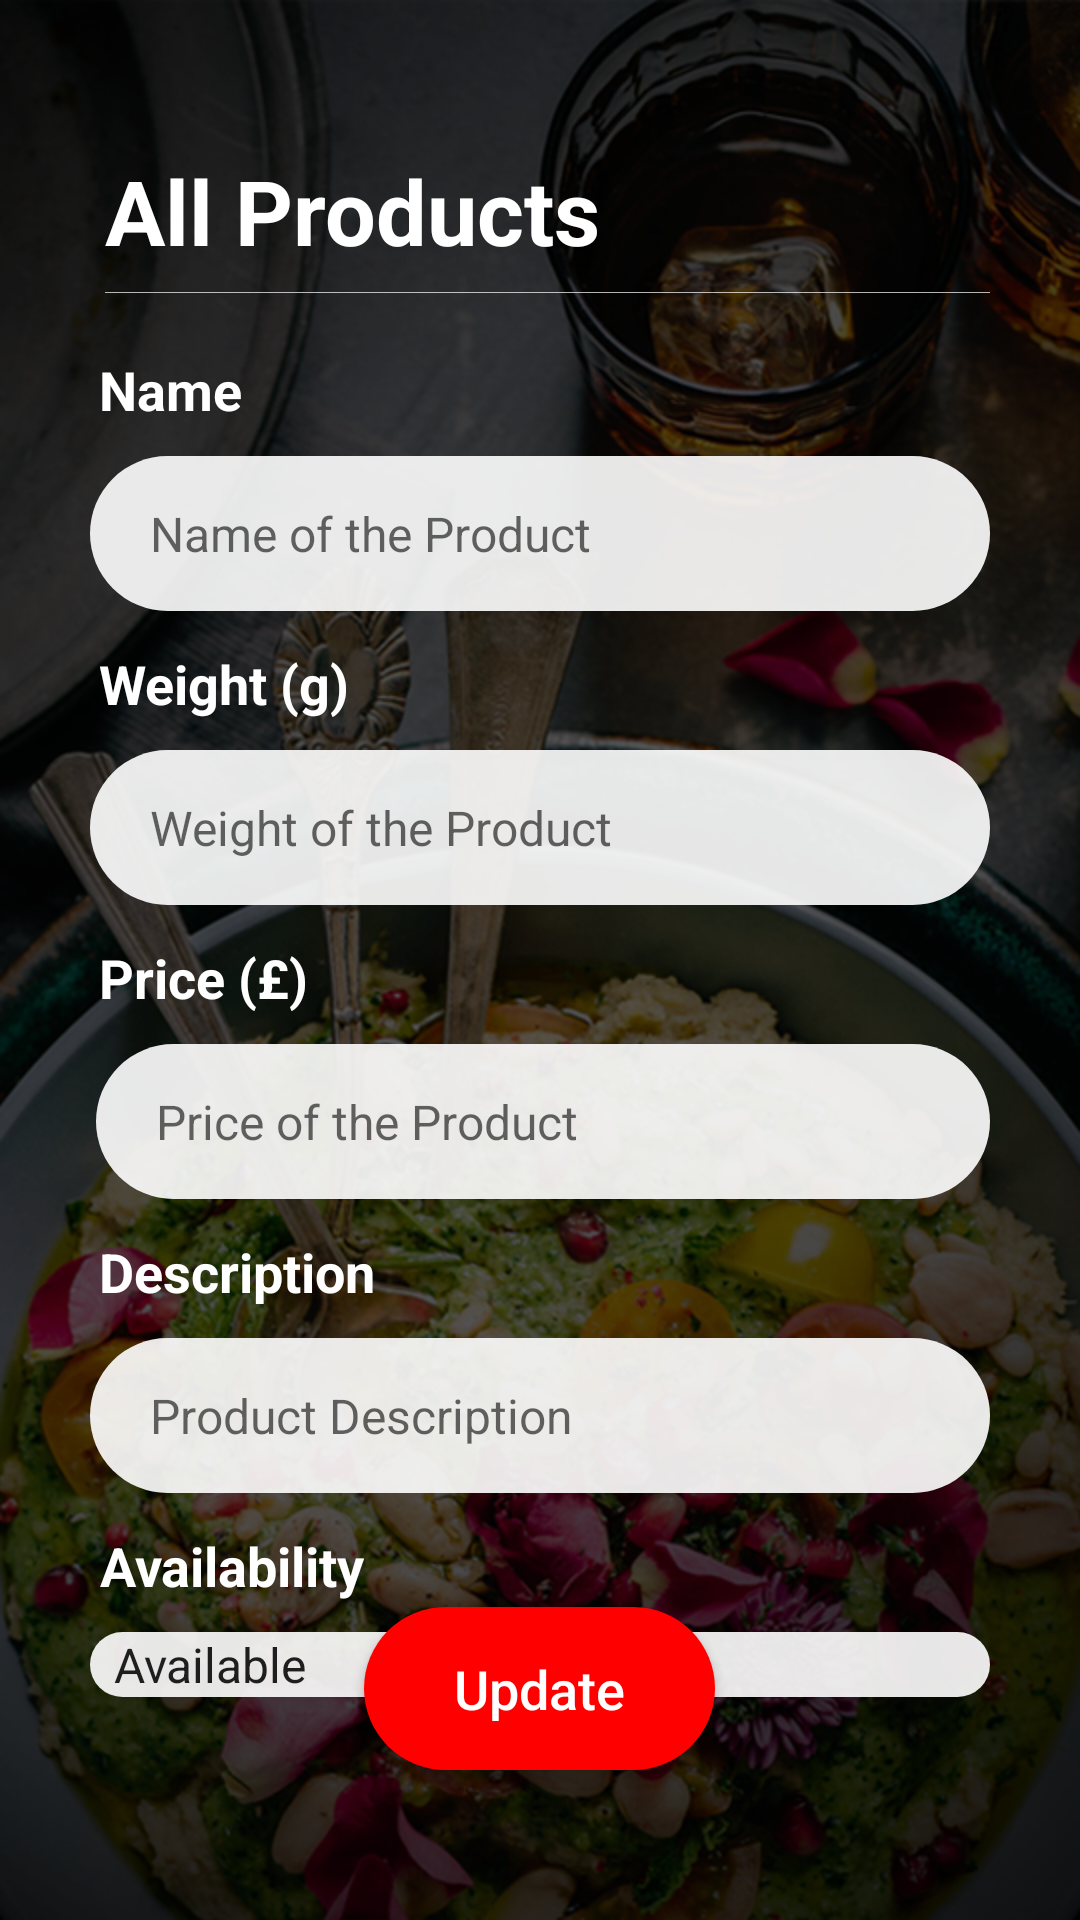

Android layout source for this screen:
<!-- AndroidManifest.xml: application theme AppTheme.NoActionBar -->
<!-- res/layout/activity_product_details.xml -->
<?xml version="1.0" encoding="utf-8"?>
<RelativeLayout xmlns:android="http://schemas.android.com/apk/res/android"
    xmlns:app="http://schemas.android.com/apk/res-auto"
    xmlns:tools="http://schemas.android.com/tools"
    android:layout_width="match_parent"
    android:layout_height="match_parent"
    android:background="@drawable/bg2"
    tools:context=".ProductDetails">

    <LinearLayout
        android:id="@+id/heading"
        android:layout_marginTop="50dp"
        android:layout_marginLeft="35dp"
        android:layout_marginStart="35dp"
        android:layout_marginRight="35dp"
        android:layout_marginEnd="35dp"
        android:layout_width="match_parent"
        android:layout_height="wrap_content"
        android:orientation="horizontal">
        <TextView
            android:layout_width="wrap_content"
            android:layout_height="wrap_content"
            android:textSize="30sp"
            android:textColor="#fff"
            android:textStyle="bold"
            android:text="@string/all_products"
            />
        <TextView
            android:layout_width="0dp"
            android:layout_height="wrap_content"
            android:layout_weight="1"/>
        <ImageButton
            android:id="@+id/delete_btn"
            android:layout_width="wrap_content"
            android:layout_height="wrap_content"
            android:scaleY="1.4"
            android:scaleX="1.4"
            android:layout_gravity="center"
            android:background="@drawable/ic_delete"/>
    </LinearLayout>

    <ImageView
        android:id="@+id/hr"
        android:layout_width="match_parent"
        android:layout_height="0.1dp"
        android:layout_below="@id/heading"
        android:layout_marginStart="35dp"
        android:layout_marginLeft="35dp"
        android:layout_marginTop="7dp"
        android:layout_marginEnd="30dp"
        android:layout_marginRight="30dp"
        android:background="#B3FFFFFF"
        android:orientation="horizontal">

    </ImageView>

    <RelativeLayout
        android:id="@+id/grid"
        android:layout_width="match_parent"
        android:layout_height="wrap_content"
        android:layout_below="@id/hr"
        android:layout_centerVertical="true"
        android:layout_marginTop="20dp"
        android:layout_marginStart="30dp"
        android:layout_marginLeft="30dp"
        android:layout_marginEnd="30dp"
        android:layout_marginRight="30dp">

        <LinearLayout
            android:id="@+id/row1"
            android:layout_width="match_parent"
            android:layout_height="wrap_content"
            android:orientation="vertical">

            <TextView
                android:id="@+id/textView"
                android:layout_width="wrap_content"
                android:layout_height="match_parent"
                android:layout_marginStart="3dp"
                android:layout_marginLeft="3dp"
                android:text="@string/name"
                android:textColor="#fff"
                android:textSize="18sp"
                android:textStyle="bold" />

            <EditText
                android:id="@+id/name_txt"
                android:layout_width="match_parent"
                android:layout_height="wrap_content"
                android:layout_marginTop="10dp"
                android:background="@drawable/input_field_style"
                android:ems="10"
                android:hint="@string/name_of_the_product"
                android:inputType="textPersonName"
                android:textSize="16sp" />
        </LinearLayout>

        <LinearLayout
            android:id="@+id/row2"
            android:layout_width="match_parent"
            android:layout_height="wrap_content"
            android:layout_below="@id/row1"
            android:layout_marginTop="12dp"
            android:orientation="vertical">

            <TextView
                android:id="@+id/textView2"
                android:layout_width="wrap_content"
                android:layout_height="match_parent"
                android:layout_marginStart="3dp"
                android:layout_marginLeft="3dp"
                android:text="@string/weight_g"
                android:textColor="#fff"
                android:textSize="18sp"
                android:textStyle="bold" />

            <EditText
                android:id="@+id/weight_txt"
                android:layout_width="match_parent"
                android:layout_height="wrap_content"
                android:layout_marginTop="10dp"
                android:background="@drawable/input_field_style"
                android:ems="10"
                android:hint="@string/weight_of_the_product"
                android:inputType="numberDecimal"
                android:textSize="16sp" />
        </LinearLayout>

        <LinearLayout
            android:id="@+id/row3"
            android:layout_width="match_parent"
            android:layout_height="wrap_content"
            android:layout_below="@id/row2"
            android:layout_marginTop="12dp"
            android:orientation="vertical">

            <TextView
                android:id="@+id/textView3"
                android:layout_width="wrap_content"
                android:layout_height="match_parent"
                android:layout_marginStart="3dp"
                android:layout_marginLeft="3dp"
                android:text="@string/price"
                android:textColor="#fff"
                android:textSize="18sp"
                android:textStyle="bold" />

            <EditText
                android:id="@+id/price_txt"
                android:layout_width="match_parent"
                android:layout_height="wrap_content"
                android:layout_marginStart="2dp"
                android:layout_marginLeft="2dp"
                android:layout_marginTop="10dp"
                android:background="@drawable/input_field_style"
                android:ems="10"
                android:hint="@string/price_of_the_product"
                android:inputType="numberDecimal"
                android:textSize="16sp" />

        </LinearLayout>

        <LinearLayout
            android:id="@+id/row4"
            android:layout_width="match_parent"
            android:layout_height="wrap_content"
            android:layout_below="@id/row3"
            android:layout_marginTop="12dp"
            android:orientation="vertical">

            <TextView
                android:id="@+id/textView4"
                android:layout_width="wrap_content"
                android:layout_height="match_parent"
                android:layout_marginStart="3dp"
                android:layout_marginLeft="3dp"
                android:gravity="end"
                android:text="@string/description"
                android:textColor="#fff"
                android:textSize="18sp"
                android:textStyle="bold" />

            <EditText
                android:id="@+id/description_txt"
                android:layout_width="match_parent"
                android:layout_height="wrap_content"
                android:layout_marginTop="10dp"
                android:background="@drawable/input_field_style"
                android:ems="10"
                android:hint="@string/product_description"
                android:inputType="textPersonName"
                android:textSize="16sp" />

        </LinearLayout>

        <LinearLayout
            android:id="@+id/row5"
            android:layout_width="match_parent"
            android:layout_height="wrap_content"
            android:layout_marginTop="12dp"
            android:layout_below="@id/row4"
            android:orientation="vertical">

            <TextView
                android:layout_width="wrap_content"
                android:layout_height="match_parent"
                android:layout_marginStart="3dp"
                android:layout_marginLeft="3dp"
                android:gravity="end"
                android:text="@string/availability"
                android:textColor="#fff"
                android:textSize="18sp"
                android:textStyle="bold" />

            <Spinner
                android:id="@+id/spinner"
                android:layout_width="match_parent"
                android:layout_height="wrap_content"
                android:layout_marginTop="10dp"
                android:background="@drawable/input_field_style"
                android:drawSelectorOnTop="true"
                android:spinnerMode="dropdown"
                android:paddingLeft="0dp"
                android:paddingStart="0dp"
                android:paddingTop="0dp"
                android:paddingBottom="0dp"
                android:dropDownWidth="170dp"
                android:dropDownVerticalOffset="70dp"

                android:entries="@array/spinnerOptions" />
        </LinearLayout>

    </RelativeLayout>

    <Button
        android:id="@+id/button7"
        style="@style/buttonStyle"
        android:layout_width="wrap_content"
        android:layout_height="wrap_content"
        android:layout_alignParentBottom="true"
        android:layout_centerHorizontal="true"
        android:layout_marginBottom="50dp"
        android:onClick="updateProduct"
        android:paddingStart="30dp"
        android:paddingLeft="30dp"
        android:paddingTop="15dp"
        android:paddingEnd="30dp"
        android:paddingRight="30dp"
        android:paddingBottom="15dp"
        android:text="@string/update" />


</RelativeLayout>
<!-- resources referenced by this layout -->
<resources>
  <string-array name="spinnerOptions">
          <item>Available</item>
          <item>Not Available</item>
      </string-array>
  <!-- drawable bg2: png bitmap (drawable, 768332 bytes) -->
  <!-- drawable input_field_style (drawable) -->
  <?xml version="1.0" encoding="utf-8"?>
  <shape xmlns:android="http://schemas.android.com/apk/res/android" android:shape="rectangle" >
      <corners
          android:topRightRadius="50dp"
          android:bottomRightRadius="50dp"
          android:topLeftRadius="50dp"
          android:bottomLeftRadius="50dp"
  
          />
      <solid
          android:color="#E6FFFFFF"/>
      <padding
          android:left="20dp"
          android:top="15dp"
          android:right="20dp"
          android:bottom="15dp"
          />
  
  
  </shape>
  <string name="all_products">All Products</string>
  <string name="availability">Availability</string>
  <string name="description">Description</string>
  <string name="name">Name</string>
  <string name="name_of_the_product">Name of the Product</string>
  <string name="price">Price (£)</string>
  <string name="price_of_the_product">Price of the Product</string>
  <string name="product_description">Product Description</string>
  <string name="update">Update</string>
  <string name="weight_g">Weight (g)</string>
  <string name="weight_of_the_product">Weight of the Product</string>
  <style name="buttonStyle">
          <item name="android:layout_width">wrap_content</item>
          <item name="android:layout_height">wrap_content</item>
          <item name="android:paddingTop">10dp</item>
          <item name="android:paddingBottom">10dp</item>
          <item name="android:paddingLeft">25dp</item>
          <item name="android:paddingRight">25dp</item>
          <item name="android:paddingStart">25dp</item>
          <item name="android:paddingEnd">25dp</item>
          <item name="android:textSize">18sp</item>
          <item name="android:textColor">#ffffff</item>
          <item name="android:background">@drawable/item_card_style</item>
          <item name="android:textAllCaps">false</item>
          <item name="android:layout_gravity">center_vertical</item>
          <item name="android:layout_marginTop">7dp</item>
      </style>
  <style name="AppTheme.NoActionBar" parent="Theme.AppCompat.Light.NoActionBar">
          <item name="windowActionBar">false</item>
          <item name="windowNoTitle">true</item>
          <item name="colorPrimary">@color/colorPrimary</item>
          <item name="colorPrimaryDark">@color/colorPrimaryDark</item>
          <item name="colorAccent">@color/colorAccent</item>
      </style>
  <!-- drawable item_card_style (drawable) -->
  <?xml version="1.0" encoding="utf-8"?>
  <shape xmlns:android="http://schemas.android.com/apk/res/android" android:shape="rectangle" >
      <corners
          android:radius="50dp"
          />
      <solid
          android:color="#ff0000"/>
      <padding
          android:left="0dp"
          android:top="0dp"
          android:right="0dp"
          android:bottom="0dp"
          />
  
  
  </shape>
  <color name="colorPrimary">#FF0000</color>
  <color name="colorPrimaryDark">#AF0000</color>
  <color name="colorAccent">#FF6F00</color>
</resources>
